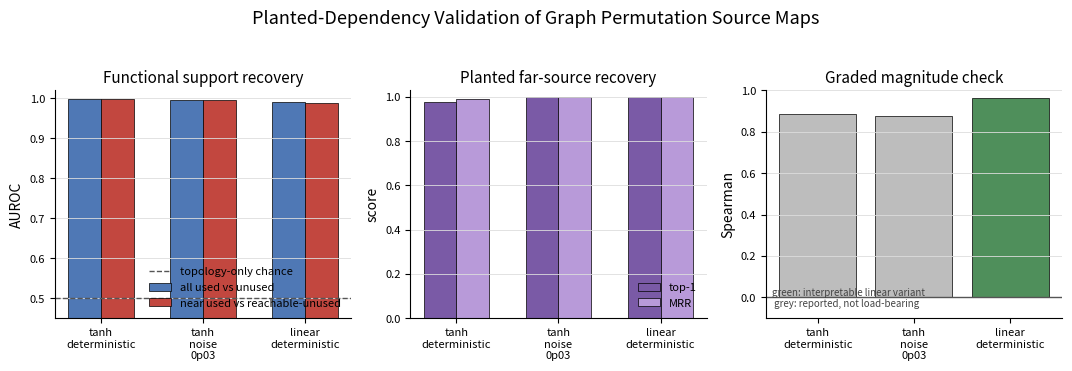

Write the Python code that produced this figure.
"""Planted-dependency validation for graph permutation source maps.

This is a lightweight synthetic validation of the source-map estimator from the
long-range functional-analysis protocol.  It plants a known functional support
for every focal node, then asks whether content-swap source maps recover that
support from black-box output perturbations alone.

The important non-tautological check is used-vs-unused near-node AUROC: both
classes are topologically reachable, so a topology-only baseline is exactly
chance, while a functional source map should separate them.
"""

from __future__ import annotations

import argparse
import csv
import math
from dataclasses import asdict, dataclass
from pathlib import Path
from typing import Any, Mapping, Sequence

import networkx as nx
import numpy as np


EPS = 1.0e-12


@dataclass(frozen=True)
class ValidationConfig:
    n_nodes: int = 48
    feature_dim: int = 8
    local_radius: int = 2
    geometric_radius: float = 0.30
    seed: int = 0
    backgrounds: int = 8
    partners_per_source: int = 24
    used_near_fraction: float = 0.5
    output_root: Path = Path("artifacts/planted_source_map_validation")
    variants: str = "tanh:0,tanh:0.03,linear:0"


@dataclass
class PlantedTeacher:
    graph: nx.Graph
    distances: np.ndarray
    weights: np.ndarray
    functional_mask: np.ndarray
    weight_norms: np.ndarray
    planted_far: dict[int, int]
    config: ValidationConfig


def ensure_dir(path: Path) -> Path:
    path.mkdir(parents=True, exist_ok=True)
    return path


def write_csv(path: Path, rows: Sequence[Mapping[str, Any]]) -> None:
    ensure_dir(path.parent)
    keys: list[str] = []
    for row in rows:
        for key in row:
            if key not in keys:
                keys.append(key)
    with path.open("w", newline="", encoding="utf-8") as handle:
        writer = csv.DictWriter(handle, fieldnames=keys)
        writer.writeheader()
        for row in rows:
            writer.writerow({key: row.get(key, "") for key in keys})


def connected_geometric_graph(config: ValidationConfig) -> nx.Graph:
    """Generate a connected graph with finite far nodes for every focal."""

    rng = np.random.default_rng(int(config.seed) + 11)
    for attempt in range(500):
        graph_seed = int(rng.integers(0, 2**31 - 1))
        graph = nx.random_geometric_graph(
            int(config.n_nodes),
            float(config.geometric_radius),
            seed=graph_seed,
        )
        if not nx.is_connected(graph):
            continue
        distances = distance_matrix(graph)
        has_far = np.all(np.sum(distances > int(config.local_radius), axis=1) > 0)
        has_near = np.all(np.sum((distances > 0) & (distances <= int(config.local_radius)), axis=1) > 0)
        if has_far and has_near:
            graph.graph["seed"] = graph_seed
            return graph
    raise RuntimeError(
        "could not sample a connected graph with both near and far candidates for every node"
    )


def distance_matrix(graph: nx.Graph) -> np.ndarray:
    n = graph.number_of_nodes()
    out = np.full((n, n), np.inf, dtype=float)
    for source, lengths in nx.all_pairs_shortest_path_length(graph):
        for target, length in lengths.items():
            out[int(source), int(target)] = float(length)
    return out


def plant_teacher(config: ValidationConfig) -> PlantedTeacher:
    rng = np.random.default_rng(int(config.seed) + 101)
    graph = connected_geometric_graph(config)
    distances = distance_matrix(graph)
    n = int(config.n_nodes)
    d = int(config.feature_dim)
    weights = np.zeros((n, n, d, d), dtype=float)
    mask = np.zeros((n, n), dtype=bool)
    planted_far: dict[int, int] = {}
    for focal in range(n):
        near = [
            node
            for node in range(n)
            if node != focal and 0 < distances[focal, node] <= int(config.local_radius)
        ]
        used_count = max(1, int(round(float(config.used_near_fraction) * len(near))))
        if len(near) > 1:
            used_count = min(used_count, len(near) - 1)
        used_near = list(rng.choice(near, size=used_count, replace=False)) if near else []
        far = [
            node
            for node in range(n)
            if node != focal and np.isfinite(distances[focal, node]) and distances[focal, node] > int(config.local_radius)
        ]
        if not far:
            raise RuntimeError(f"focal node {focal} has no finite far candidate")
        far_node = int(rng.choice(far))
        planted_far[focal] = far_node
        for source in [*used_near, far_node]:
            strength = float(rng.lognormal(mean=0.0, sigma=0.35))
            weights[focal, source] = strength * rng.standard_normal((d, d)) / math.sqrt(float(d))
            mask[focal, source] = True
    norms = np.linalg.norm(weights.reshape(n, n, -1), axis=2)
    return PlantedTeacher(
        graph=graph,
        distances=distances,
        weights=weights,
        functional_mask=mask,
        weight_norms=norms,
        planted_far=planted_far,
        config=config,
    )


def evaluate_teacher(
    teacher: PlantedTeacher,
    x: np.ndarray,
    *,
    nonlinearity: str,
    output_noise: float,
    rng: np.random.Generator,
) -> np.ndarray:
    pre = np.einsum("ijod,bjd->bio", teacher.weights, x)
    if nonlinearity == "linear":
        y = pre
    elif nonlinearity == "tanh":
        y = np.tanh(pre)
    else:
        raise ValueError(f"unknown nonlinearity {nonlinearity!r}")
    if float(output_noise) > 0.0:
        y = y + float(output_noise) * rng.standard_normal(y.shape)
    return y


def sample_partner_records(
    n_nodes: int,
    partners_per_source: int,
    rng: np.random.Generator,
) -> list[tuple[int, int]]:
    records: list[tuple[int, int]] = []
    nodes = np.arange(int(n_nodes))
    for source in range(int(n_nodes)):
        candidates = nodes[nodes != int(source)]
        count = min(int(partners_per_source), int(candidates.size))
        partners = rng.choice(candidates, size=count, replace=False)
        for partner in partners:
            records.append((int(source), int(partner)))
    return records


def compute_swap_source_map(
    teacher: PlantedTeacher,
    *,
    nonlinearity: str,
    output_noise: float,
    backgrounds: int,
    partners_per_source: int,
    seed: int,
) -> np.ndarray:
    """Compute partner-marginalised RMS swap source map for all focals.

    The returned matrix has shape [receiver, source].  Entry (i,w) is the RMS
    direct output response at focal i to swaps (w,p), divided by the swapped
    content distance and averaged over clean backgrounds and partners.
    """

    rng = np.random.default_rng(int(seed))
    n = int(teacher.config.n_nodes)
    d = int(teacher.config.feature_dim)
    accum = np.zeros((n, n), dtype=float)
    counts = np.zeros(n, dtype=float)
    for _background in range(int(backgrounds)):
        x0 = rng.standard_normal((n, d))
        eval_rng = np.random.default_rng(int(rng.integers(0, 2**31 - 1)))
        y0 = evaluate_teacher(
            teacher,
            x0[None, :, :],
            nonlinearity=nonlinearity,
            output_noise=output_noise,
            rng=eval_rng,
        )[0]
        pair_records = sample_partner_records(n, int(partners_per_source), rng)
        swapped = np.repeat(x0[None, :, :], len(pair_records), axis=0)
        distances = np.zeros(len(pair_records), dtype=float)
        for idx, (source, partner) in enumerate(pair_records):
            swapped[idx, source] = x0[partner]
            swapped[idx, partner] = x0[source]
            distances[idx] = max(float(np.linalg.norm(x0[source] - x0[partner])), EPS)
        eval_rng = np.random.default_rng(int(rng.integers(0, 2**31 - 1)))
        y_swap = evaluate_teacher(
            teacher,
            swapped,
            nonlinearity=nonlinearity,
            output_noise=output_noise,
            rng=eval_rng,
        )
        deltas = np.linalg.norm(y_swap - y0[None, :, :], axis=2) / distances[:, None]
        for idx, (source, _partner) in enumerate(pair_records):
            accum[:, source] += deltas[idx] ** 2
            counts[source] += 1.0
    return np.sqrt(accum / np.maximum(counts[None, :], 1.0))


def average_ranks(scores: np.ndarray) -> np.ndarray:
    scores = np.asarray(scores, dtype=float)
    order = np.argsort(scores, kind="mergesort")
    ranks = np.empty(scores.shape[0], dtype=float)
    start = 0
    while start < len(order):
        end = start + 1
        while end < len(order) and scores[order[end]] == scores[order[start]]:
            end += 1
        avg_rank = 0.5 * (start + 1 + end)
        ranks[order[start:end]] = avg_rank
        start = end
    return ranks


def auroc(labels: np.ndarray, scores: np.ndarray) -> float:
    labels = np.asarray(labels, dtype=bool)
    scores = np.asarray(scores, dtype=float)
    valid = np.isfinite(scores)
    labels = labels[valid]
    scores = scores[valid]
    npos = int(labels.sum())
    nneg = int((~labels).sum())
    if npos == 0 or nneg == 0:
        return float("nan")
    ranks = average_ranks(scores)
    return float((ranks[labels].sum() - npos * (npos + 1) / 2.0) / (npos * nneg))


def spearman(a: np.ndarray, b: np.ndarray) -> float:
    a = np.asarray(a, dtype=float)
    b = np.asarray(b, dtype=float)
    valid = np.isfinite(a) & np.isfinite(b)
    if valid.sum() < 3:
        return float("nan")
    ar = average_ranks(a[valid])
    br = average_ranks(b[valid])
    if np.std(ar) <= EPS or np.std(br) <= EPS:
        return float("nan")
    return float(np.corrcoef(ar, br)[0, 1])


def reciprocal_rank(scores: np.ndarray, target: int, candidates: Sequence[int]) -> float:
    ordered = sorted(candidates, key=lambda node: float(scores[node]), reverse=True)
    for rank, node in enumerate(ordered, start=1):
        if int(node) == int(target):
            return 1.0 / float(rank)
    return 0.0


def summarise_source_map(
    teacher: PlantedTeacher,
    source_map: np.ndarray,
    *,
    variant: str,
    nonlinearity: str,
    output_noise: float,
) -> dict[str, Any]:
    n = int(teacher.config.n_nodes)
    off_diag = ~np.eye(n, dtype=bool)
    near = (teacher.distances > 0) & (teacher.distances <= int(teacher.config.local_radius))
    functional_auroc = auroc(teacher.functional_mask[off_diag], source_map[off_diag])
    near_auroc = auroc(teacher.functional_mask[near], source_map[near])
    topology_near_baseline = auroc(teacher.functional_mask[near], np.ones(int(near.sum())))
    far_top1_hits = []
    far_mrr = []
    for focal, target in teacher.planted_far.items():
        candidates = [
            node
            for node in range(n)
            if node != focal
            and np.isfinite(teacher.distances[focal, node])
            and teacher.distances[focal, node] > int(teacher.config.local_radius)
        ]
        if not candidates:
            continue
        best = max(candidates, key=lambda node: float(source_map[focal, node]))
        far_top1_hits.append(float(int(best) == int(target)))
        far_mrr.append(reciprocal_rank(source_map[focal], target, candidates))
    used = teacher.functional_mask
    return {
        "variant": variant,
        "nonlinearity": nonlinearity,
        "output_noise": float(output_noise),
        "functional_mask_auroc": functional_auroc,
        "used_vs_unused_near_auroc": near_auroc,
        "topology_only_near_auroc": topology_near_baseline,
        "planted_far_top1": float(np.mean(far_top1_hits)) if far_top1_hits else float("nan"),
        "planted_far_mrr": float(np.mean(far_mrr)) if far_mrr else float("nan"),
        "graded_spearman_used_vs_weight_norm": spearman(source_map[used], teacher.weight_norms[used]),
        "interpret_graded_metric": bool(nonlinearity == "linear" and float(output_noise) == 0.0),
    }


def parse_variants(text: str) -> list[tuple[str, str, float]]:
    variants = []
    for raw in str(text).split(","):
        raw = raw.strip()
        if not raw:
            continue
        try:
            nonlinearity, noise_text = raw.split(":", 1)
        except ValueError as exc:
            raise argparse.ArgumentTypeError("variants must use format 'tanh:0,tanh:0.03,linear:0'") from exc
        nonlinearity = nonlinearity.strip()
        if nonlinearity not in {"tanh", "linear"}:
            raise argparse.ArgumentTypeError("variant nonlinearity must be tanh or linear")
        noise = float(noise_text)
        suffix = "deterministic" if noise == 0.0 else f"noise_{noise:g}".replace(".", "p")
        variants.append((f"{nonlinearity}_{suffix}", nonlinearity, noise))
    if not variants:
        raise argparse.ArgumentTypeError("at least one variant is required")
    return variants


def import_plotting():
    import matplotlib

    matplotlib.use("Agg")
    import matplotlib.pyplot as plt

    plt.rcParams.update(
        {
            "figure.dpi": 150,
            "savefig.dpi": 300,
            "font.size": 9,
            "axes.titlesize": 11,
            "axes.labelsize": 10,
            "xtick.labelsize": 8,
            "ytick.labelsize": 8,
            "legend.fontsize": 8,
            "axes.spines.top": False,
            "axes.spines.right": False,
            "pdf.fonttype": 42,
            "ps.fonttype": 42,
        }
    )
    return plt


def plot_metrics(root: Path, rows: Sequence[Mapping[str, Any]]) -> Path:
    plt = import_plotting()
    labels = [str(row["variant"]).replace("_", "\n") for row in rows]
    x = np.arange(len(rows), dtype=float)
    fig, axes = plt.subplots(1, 3, figsize=(10.8, 3.55))

    width = 0.32
    axes[0].bar(
        x - width / 2,
        [float(row["functional_mask_auroc"]) for row in rows],
        width=width,
        label="all used vs unused",
        color="#4f78b5",
        edgecolor="black",
        linewidth=0.5,
    )
    axes[0].bar(
        x + width / 2,
        [float(row["used_vs_unused_near_auroc"]) for row in rows],
        width=width,
        label="near used vs reachable-unused",
        color="#c2473f",
        edgecolor="black",
        linewidth=0.5,
    )
    axes[0].axhline(0.5, color="#555555", linewidth=1.0, linestyle="--", label="topology-only chance")
    axes[0].set_ylabel("AUROC")
    axes[0].set_ylim(0.45, 1.02)
    axes[0].set_title("Functional support recovery")
    axes[0].legend(frameon=False, loc="lower right")

    axes[1].bar(
        x - width / 2,
        [float(row["planted_far_top1"]) for row in rows],
        width=width,
        label="top-1",
        color="#7a5aa6",
        edgecolor="black",
        linewidth=0.5,
    )
    axes[1].bar(
        x + width / 2,
        [float(row["planted_far_mrr"]) for row in rows],
        width=width,
        label="MRR",
        color="#b89ad9",
        edgecolor="black",
        linewidth=0.5,
    )
    axes[1].set_ylabel("score")
    axes[1].set_ylim(0.0, 1.03)
    axes[1].set_title("Planted far-source recovery")
    axes[1].legend(frameon=False, loc="lower right")

    spearman_values = [float(row["graded_spearman_used_vs_weight_norm"]) for row in rows]
    colours = ["#4f8f5b" if str(row["interpret_graded_metric"]) == "True" else "#bdbdbd" for row in rows]
    axes[2].bar(x, spearman_values, color=colours, edgecolor="black", linewidth=0.5)
    axes[2].axhline(0.0, color="#555555", linewidth=1.0)
    axes[2].set_ylabel("Spearman")
    axes[2].set_ylim(-0.1, 1.0)
    axes[2].set_title("Graded magnitude check")
    axes[2].text(
        0.02,
        0.04,
        "green: interpretable linear variant\n grey: reported, not load-bearing",
        transform=axes[2].transAxes,
        ha="left",
        va="bottom",
        fontsize=7,
        color="#444444",
    )

    for ax in axes:
        ax.set_xticks(x, labels)
        ax.grid(axis="y", color="#dddddd", linewidth=0.6)
    fig.suptitle("Planted-Dependency Validation of Graph Permutation Source Maps", y=1.04, fontsize=13)
    fig.tight_layout()
    path = ensure_dir(root / "figures") / "planted_source_map_validation_metrics.pdf"
    fig.savefig(path, bbox_inches="tight")
    plt.close(fig)
    print(f"[plot] wrote {path}")
    return path


def run_validation(config: ValidationConfig) -> tuple[list[dict[str, Any]], dict[str, np.ndarray]]:
    root = ensure_dir(Path(config.output_root))
    teacher = plant_teacher(config)
    variants = parse_variants(config.variants)
    rows: list[dict[str, Any]] = []
    maps: dict[str, np.ndarray] = {}
    for index, (variant, nonlinearity, output_noise) in enumerate(variants):
        source_map = compute_swap_source_map(
            teacher,
            nonlinearity=nonlinearity,
            output_noise=output_noise,
            backgrounds=int(config.backgrounds),
            partners_per_source=int(config.partners_per_source),
            seed=int(config.seed) + 1009 * (index + 1),
        )
        maps[variant] = source_map
        row = summarise_source_map(
            teacher,
            source_map,
            variant=variant,
            nonlinearity=nonlinearity,
            output_noise=output_noise,
        )
        row.update(
            {
                "n_nodes": int(config.n_nodes),
                "feature_dim": int(config.feature_dim),
                "local_radius": int(config.local_radius),
                "backgrounds": int(config.backgrounds),
                "partners_per_source": int(config.partners_per_source),
                "graph_seed": teacher.graph.graph.get("seed", ""),
            }
        )
        rows.append(row)
        print(
            f"[validation] {variant}: near_AUROC={row['used_vs_unused_near_auroc']:.3f} "
            f"topology={row['topology_only_near_auroc']:.3f} "
            f"far_top1={row['planted_far_top1']:.3f} "
            f"spearman={row['graded_spearman_used_vs_weight_norm']:.3f}"
        )
    write_csv(root / "metrics" / "planted_source_map_validation_metrics.csv", rows)
    np.savez_compressed(
        ensure_dir(root / "arrays") / "planted_source_map_validation_arrays.npz",
        distances=teacher.distances,
        functional_mask=teacher.functional_mask,
        weight_norms=teacher.weight_norms,
        **{f"source_map_{name}": value for name, value in maps.items()},
    )
    plot_metrics(root, rows)
    return rows, maps


def build_parser() -> argparse.ArgumentParser:
    parser = argparse.ArgumentParser(description=__doc__)
    parser.add_argument("--output-root", type=Path, default=ValidationConfig.output_root)
    parser.add_argument("--n-nodes", type=int, default=ValidationConfig.n_nodes)
    parser.add_argument("--feature-dim", type=int, default=ValidationConfig.feature_dim)
    parser.add_argument("--local-radius", type=int, default=ValidationConfig.local_radius)
    parser.add_argument("--geometric-radius", type=float, default=ValidationConfig.geometric_radius)
    parser.add_argument("--seed", type=int, default=ValidationConfig.seed)
    parser.add_argument("--backgrounds", type=int, default=ValidationConfig.backgrounds)
    parser.add_argument("--partners-per-source", type=int, default=ValidationConfig.partners_per_source)
    parser.add_argument("--used-near-fraction", type=float, default=ValidationConfig.used_near_fraction)
    parser.add_argument("--variants", type=str, default=ValidationConfig.variants)
    return parser


def main(argv: Sequence[str] | None = None) -> int:
    args = build_parser().parse_args(argv)
    config = ValidationConfig(**vars(args))
    run_validation(config)
    return 0


if __name__ == "__main__":
    raise SystemExit(main())
